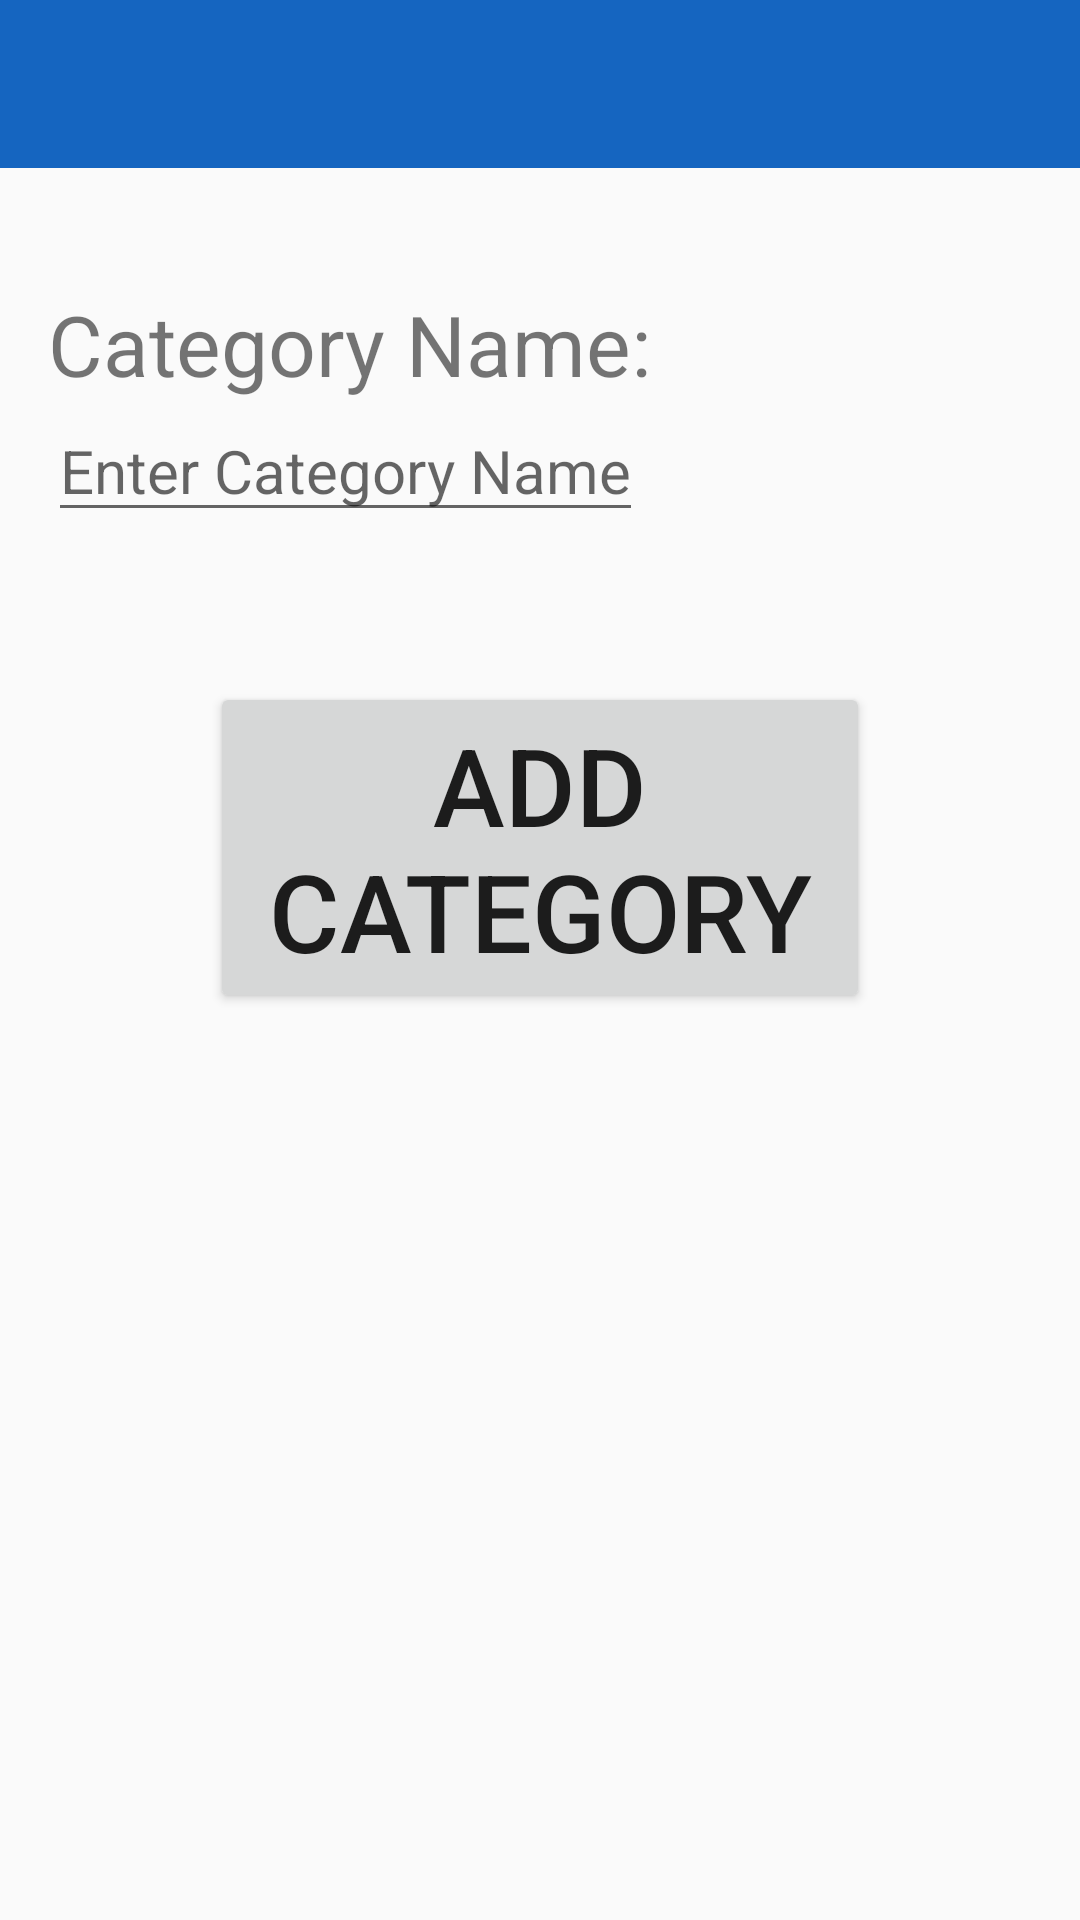

Android layout source for this screen:
<!-- AndroidManifest.xml: application theme AppTheme -->
<!-- res/layout/fragment_add_category.xml -->
<?xml version="1.0" encoding="utf-8"?>
<LinearLayout
    xmlns:android="http://schemas.android.com/apk/res/android"
    xmlns:app="http://schemas.android.com/apk/res-auto"
    xmlns:tools="http://schemas.android.com/tools"
    android:layout_width="match_parent"
    android:layout_height="match_parent"
    android:orientation="vertical"
    tools:context=".SplashScreenFragment">

    <androidx.appcompat.widget.Toolbar
        android:id="@+id/toolbarAddEventScreen"
        android:layout_width="match_parent"
        android:layout_height="wrap_content"
        android:background="?attr/colorPrimary"
        android:minHeight="?attr/actionBarSize"
        android:theme="?attr/actionBarTheme" />

    <Space
        android:layout_width="match_parent"
        android:layout_height="40dp" />

    <TextView
        android:id="@+id/categoryNameLabel"
        android:layout_width="wrap_content"
        android:layout_height="wrap_content"
        android:layout_marginLeft="16dp"
        android:text="Category Name:"
        android:textSize="28dp" />

    <EditText
        android:id="@+id/categoryNameInput"
        android:layout_width="wrap_content"
        android:layout_height="wrap_content"
        android:layout_marginLeft="16dp"
        android:hint="Enter Category Name"
        android:textSize="20dp" />

    <Space
        android:layout_width="match_parent"
        android:layout_height="50dp" />

    <Button
        android:id="@+id/addCategoryButton"
        android:layout_width="220dp"
        android:layout_height="wrap_content"
        android:layout_gravity="center"
        android:text="Add Category"
        android:textSize="36dp" />

</LinearLayout>
<!-- resources referenced by this layout -->
<resources>
  <style name="AppTheme" parent="Theme.AppCompat.Light.NoActionBar">
          <item name="colorPrimary">@color/blue</item>
          <item name="colorPrimaryDark">@color/blueDark</item>
          <item name="colorAccent">@color/blueLight</item>
          <item name="colorOnPrimary">@color/white</item>
          <item name="colorOnBackground">@color/white</item>
      </style>
  <color name="blue">#1565c0</color>
  <color name="blueDark">#003c8f</color>
  <color name="blueLight">#5e92f3</color>
  <color name="white">#FFFFFFFF</color>
</resources>
